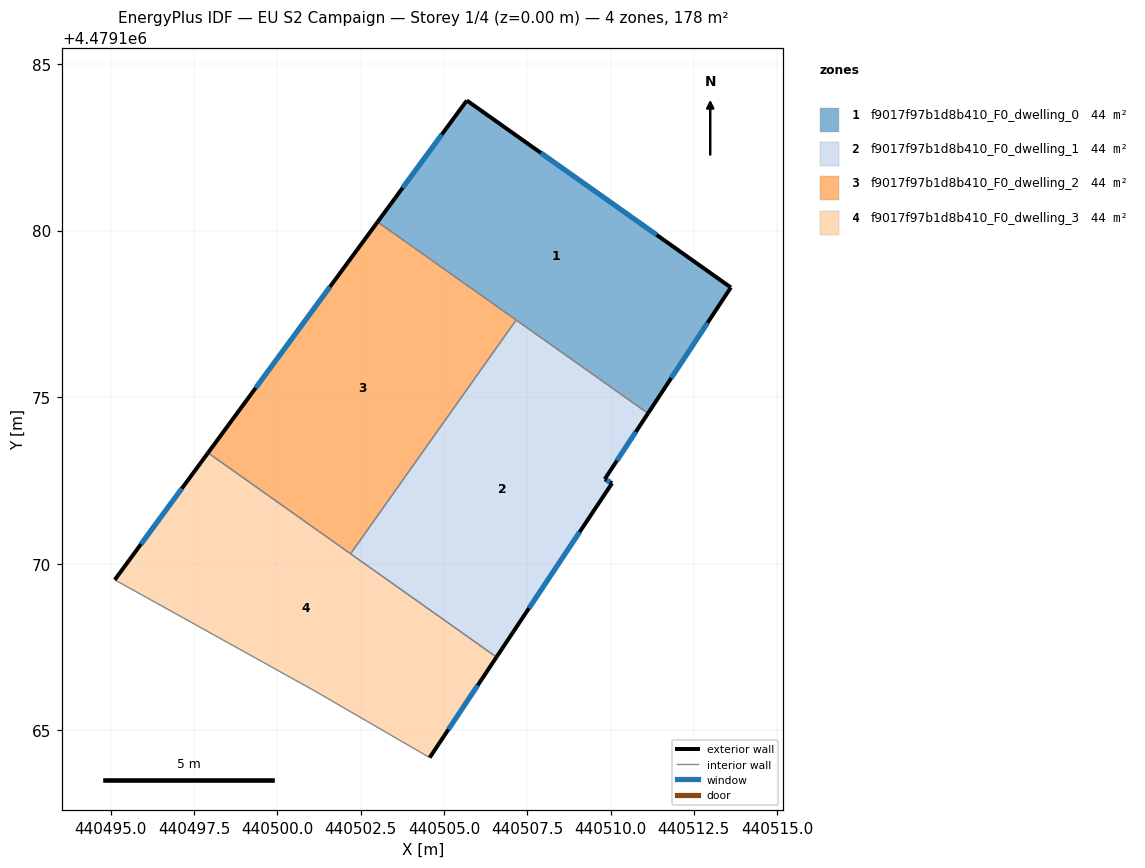
=== STOREY PLAN SPEC (per zone: floor XY polygon, exterior-wall plan segments, windows/doors) ===
zone 1: f9017f97b1d8b410_F0_dwelling_0  (44.5 m²)
  floor: (440511.12, 4479174.51) (440513.61, 4479178.29) (440505.68, 4479183.91) (440503.01, 4479180.26)
  exterior wall: (440503.01, 4479180.26) – (440505.68, 4479183.91)  [4.5 m]
    window: (440503.76, 4479181.28) – (440504.93, 4479182.88)  [2.6 m²]
  exterior wall: (440505.68, 4479183.91) – (440513.61, 4479178.29)  [9.7 m]
    window: (440507.91, 4479182.33) – (440511.38, 4479179.87)  [5.6 m²]
  exterior wall: (440513.61, 4479178.29) – (440511.12, 4479174.51)  [4.5 m]
    window: (440512.91, 4479177.23) – (440511.82, 4479175.57)  [2.6 m²]
  interior walls: 2
zone 2: f9017f97b1d8b410_F0_dwelling_1  (44.5 m²)
  floor: (440506.58, 4479167.20) (440510.04, 4479172.41) (440509.83, 4479172.54) (440511.12, 4479174.51) (440507.16, 4479177.31) (440502.20, 4479170.30)
  exterior wall: (440511.12, 4479174.51) – (440509.83, 4479172.54)  [2.4 m]
    window: (440510.76, 4479173.96) – (440510.19, 4479173.09)  [1.4 m²]
  exterior wall: (440509.83, 4479172.54) – (440510.04, 4479172.41)  [0.3 m]
    window: (440509.89, 4479172.50) – (440509.98, 4479172.45)  [0.1 m²]
  exterior wall: (440510.04, 4479172.41) – (440506.58, 4479167.20)  [6.3 m]
    window: (440509.07, 4479170.95) – (440507.55, 4479168.66)  [3.6 m²]
  interior walls: 3
zone 3: f9017f97b1d8b410_F0_dwelling_2  (44.5 m²)
  floor: (440502.20, 4479170.30) (440507.16, 4479177.31) (440503.01, 4479180.26) (440497.91, 4479173.33)
  exterior wall: (440497.91, 4479173.33) – (440503.01, 4479180.26)  [8.6 m]
    window: (440499.34, 4479175.27) – (440501.58, 4479178.31)  [5.0 m²]
  interior walls: 3
zone 4: f9017f97b1d8b410_F0_dwelling_3  (44.5 m²)
  floor: (440504.57, 4479164.18) (440506.58, 4479167.20) (440497.91, 4479173.33) (440495.11, 4479169.51) (440501.12, 4479166.18)
  exterior wall: (440495.11, 4479169.51) – (440497.91, 4479173.33)  [4.7 m]
    window: (440495.90, 4479170.58) – (440497.13, 4479172.26)  [2.7 m²]
  exterior wall: (440506.58, 4479167.20) – (440504.57, 4479164.18)  [3.6 m]
    window: (440506.01, 4479166.35) – (440505.13, 4479165.02)  [2.1 m²]
  interior walls: 4

=== DERIVED (storey summary) ===
Building: EU S2 Campaign
Storey: 1 of 4  (floor level z = 0.00 m)
Storey gross floor area: 177.8 m²
Zones on this storey: 4
  - f9017f97b1d8b410_F0_dwelling_0: floor 44.5 m²; exterior wall 18.8 m (56.3 m²); 3 window(s) 10.8 m²; WWR 19.2%
  - f9017f97b1d8b410_F0_dwelling_1: floor 44.5 m²; exterior wall 8.9 m (26.6 m²); 3 window(s) 5.1 m²; WWR 19.2%
  - f9017f97b1d8b410_F0_dwelling_2: floor 44.5 m²; exterior wall 8.6 m (25.8 m²); 1 window(s) 5.0 m²; WWR 19.2%
  - f9017f97b1d8b410_F0_dwelling_3: floor 44.5 m²; exterior wall 8.4 m (25.1 m²); 2 window(s) 4.8 m²; WWR 19.2%
Zone adjacency (shared interzone walls):
  - f9017f97b1d8b410_F0_dwelling_0 ↔ f9017f97b1d8b410_F0_dwelling_1
  - f9017f97b1d8b410_F0_dwelling_0 ↔ f9017f97b1d8b410_F0_dwelling_2
  - f9017f97b1d8b410_F0_dwelling_1 ↔ f9017f97b1d8b410_F0_dwelling_2
  - f9017f97b1d8b410_F0_dwelling_1 ↔ f9017f97b1d8b410_F0_dwelling_3
  - f9017f97b1d8b410_F0_dwelling_2 ↔ f9017f97b1d8b410_F0_dwelling_3